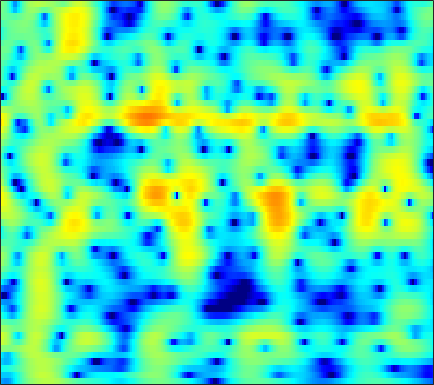

The table this chart was drawn from, first rows:
-10.529, -11.255, -11.816, -11.546, -10.762, -9.2473, -7.5692, -6.346, -4.8397, -3.4987, -2.3249, -1.5476, -0.63488, 0.14848, 0.65637, 1.2354, 1.7087, 1.9983, 2.3014, 2.5124, 2.6339, 2.6676, 2.638, 2.5256
-8.689, -8.759, -8.887, -8.877, -8.648, -7.948, -6.837, -5.835, -4.426, -3.055, -1.791, -0.9324, 0.08399, 0.9525, 1.508, 2.126, 2.605, 2.876, 3.119, 3.228, 3.202, 3.091, 2.82, 2.4
-5.758, -5.576, -5.291, -4.936, -4.617, -4.112, -3.517, -3.021, -2.308, -1.564, -0.8173, -0.273, 0.4114, 1.029, 1.438, 1.899, 2.258, 2.455, 2.619, 2.666, 2.593, 2.458, 2.168, 1.752
-8.361, -9.117, -9.775, -9.66, -8.999, -7.615, -6.027, -4.859, -3.416, -2.138, -1.029, -0.3049, 0.5258, 1.212, 1.635, 2.083, 2.403, 2.563, 2.675, 2.679, 2.58, 2.444, 2.188, 1.854
-6.459, -7.791, -9.327, -9.649, -8.794, -6.887, -4.893, -3.539, -1.971, -0.6684, 0.3945, 1.047, 1.745, 2.262, 2.54, 2.77, 2.844, 2.802, 2.621, 2.305, 1.871, 1.487, 0.9232, 0.3538
0.5905, 0.322, 0.02154, -0.1622, -0.2015, -0.1175, 0.09975, 0.3333, 0.7211, 1.168, 1.639, 1.976, 2.368, 2.659, 2.786, 2.802, 2.612, 2.316, 1.689, 0.7605, -0.5114, -1.72, -3.75, -6.343
3.572, 3.132, 2.372, 1.423, 0.5999, -0.6037, -1.798, -2.494, -2.77, -2.134, -0.9354, 0.041, 1.218, 2.132, 2.607, 2.942, 2.931, 2.695, 2.079, 1.113, -0.1969, -1.411, -3.344, -5.559
4.09, 3.586, 2.67, 1.416, 0.203, -1.854, -4.488, -6.667, -8.103, -6.024, -3.072, -1.228, 0.6557, 1.98, 2.66, 3.204, 3.387, 3.306, 2.922, 2.227, 1.218, 0.2586, -1.301, -3.226
1.529, 1.271, 0.857, 0.3714, -0.01901, -0.5057, -0.8553, -0.9752, -0.915, -0.603, -0.08532, 0.3825, 1.019, 1.575, 1.906, 2.214, 2.353, 2.328, 2.103, 1.648, 0.9727, 0.3495, -0.6045, -1.701
-1.127, -1.449, -1.885, -2.256, -2.455, -2.564, -2.456, -2.216, -1.711, -1.062, -0.3434, 0.199, 0.8838, 1.485, 1.866, 2.266, 2.515, 2.59, 2.54, 2.33, 1.961, 1.592, 0.993, 0.2939
-4.107, -5.062, -6.579, -8.262, -9.464, -10.35, -9.583, -8.144, -5.913, -3.816, -2.009, -0.8494, 0.4579, 1.53, 2.197, 2.892, 3.354, 3.563, 3.679, 3.632, 3.405, 3.097, 2.51, 1.763
-7.036, -8.1, -9.833, -12.02, -13.91, -15.84, -14.49, -11.84, -8.357, -5.487, -3.157, -1.694, -0.05672, 1.274, 2.088, 2.943, 3.554, 3.87, 4.101, 4.114, 3.918, 3.633, 3.066, 2.284
-10.74, -11.33, -11.82, -11.88, -11.53, -10.55, -9.21, -8.057, -6.366, -4.606, -2.906, -1.712, -0.2552, 1.003, 1.795, 2.648, 3.305, 3.666, 3.947, 3.976, 3.791, 3.538, 3.034, 2.301
-21.11, -28.68, -23.93, -17.77, -15.01, -12.34, -10.13, -8.593, -6.639, -4.78, -3.027, -1.805, -0.3263, 0.9546, 1.779, 2.69, 3.382, 3.739, 4.01, 4.064, 3.889, 3.608, 3.046, 2.288
-12.29, -13.22, -14.41, -14.82, -14.56, -13.93, -12.69, -11.15, -8.625, -6.072, -3.736, -2.172, -0.3689, 1.109, 2.036, 3.057, 3.791, 4.142, 4.387, 4.423, 4.199, 3.828, 3.105, 2.172
-6.395, -7.637, -9.359, -11.8, -14.47, -19.82, -22.09, -16.11, -10.45, -6.617, -3.745, -2.012, -0.1052, 1.438, 2.379, 3.356, 4.036, 4.392, 4.634, 4.572, 4.251, 3.852, 3.064, 1.935
-2.777, -3.52, -4.467, -5.561, -6.25, -6.697, -6.641, -6.189, -5.109, -3.74, -2.27, -1.196, 0.1226, 1.3, 2.066, 2.874, 3.449, 3.755, 3.958, 3.858, 3.52, 3.14, 2.399, 1.364
-0.3664, -0.9829, -1.883, -2.669, -3.225, -3.878, -4.231, -4.245, -3.915, -3.209, -2.222, -1.373, -0.2091, 0.8719, 1.581, 2.376, 2.981, 3.258, 3.401, 3.34, 3.009, 2.574, 1.806, 0.8726
1.432, 0.6862, -0.4564, -1.746, -2.965, -4.928, -7.056, -8.471, -8.893, -7.105, -4.613, -2.882, -0.8936, 0.7158, 1.671, 2.687, 3.435, 3.77, 3.947, 3.899, 3.531, 3.012, 2.071, 0.7882
1.665, 1.107, 0.07038, -1.427, -2.719, -4.933, -7.99, -10.5, -11.59, -8.685, -5.386, -3.359, -1.24, 0.394, 1.407, 2.482, 3.212, 3.624, 3.982, 3.973, 3.713, 3.347, 2.478, 1.167
-0.126, -0.3445, -0.8877, -1.57, -2.081, -2.878, -3.606, -3.977, -4.192, -3.96, -3.407, -2.831, -1.943, -1.044, -0.3606, 0.5082, 1.225, 1.706, 2.248, 2.528, 2.632, 2.602, 2.321, 1.866
-2.446, -2.413, -2.271, -2.175, -2.37, -2.659, -3.012, -3.392, -3.921, -4.41, -4.777, -4.92, -4.775, -4.143, -3.469, -2.453, -1.277, -0.4978, 0.2891, 1.072, 1.635, 1.895, 2.227, 2.428
-5.399, -4.461, -3.324, -2.636, -2.479, -2.487, -2.936, -3.56, -4.76, -6.616, -9.226, -11.82, -14.65, -12.24, -9.302, -6.226, -3.91, -2.54, -1.243, -0.1644, 0.6838, 1.163, 1.789, 2.331
-6.359, -4.277, -2.393, -1.598, -1.04, -0.9273, -1.292, -1.785, -2.922, -4.547, -6.632, -8.262, -9.735, -8.746, -7.392, -5.387, -3.741, -3.045, -1.948, -1.338, -0.9779, -0.5226, -0.07884, 0.4982
-1.262, -0.3656, 0.6321, 1.127, 1.462, 1.464, 1.26, 0.9261, 0.2767, -0.4795, -1.311, -1.843, -2.467, -2.738, -2.861, -2.879, -2.791, -3.014, -3.181, -3.758, -4.768, -5.502, -6.545, -6.271
2.35, 2.742, 2.744, 3.056, 2.887, 2.668, 2.303, 1.863, 1.239, 0.5107, -0.3237, -0.9579, -1.749, -2.673, -3.163, -3.901, -4.637, -4.687, -5.736, -6.437, -7.862, -10.1, -12.85, -14.84
4.324, 4.213, 4.044, 3.643, 3.262, 2.696, 1.926, 1.352, 0.448, -0.5516, -1.617, -2.551, -3.871, -5.457, -6.783, -8.451, -9.65, -9.714, -8.808, -7.752, -6.829, -6.18, -5.452, -4.423
5.76, 5.283, 4.73, 3.645, 3.035, 1.826, 0.6715, -0.2287, -1.426, -2.569, -3.625, -4.5, -5.89, -7.62, -9.856, -13.69, -24.01, -17.83, -11.74, -7.186, -4.951, -3.243, -2.165, -0.8247
6.364, 5.559, 4.144, 2.586, 1.231, -0.8373, -2.867, -4.63, -6.542, -7.931, -8.207, -7.753, -7.127, -6.404, -6.098, -5.615, -5.186, -4.398, -3.088, -1.566, -0.2017, 0.6768, 1.498, 2.033
4.899, 3.52, 1.431, -1.03, -3.464, -6.342, -10.19, -12.69, -17.5, -28.81, -20.58, -14.47, -9.298, -6.362, -4.431, -2.85, -1.027, -0.4452, 1.047, 1.7, 2.743, 2.999, 3.547, 3.442
2.242, 0.8461, -1.65, -4.79, -7.791, -13.71, -23.76, -29.15, -19.32, -14.95, -12.1, -9.842, -7.197, -4.667, -3.165, -1.316, 0.02442, 1.049, 1.948, 2.792, 3.245, 3.542, 3.629, 3.592
0.7942, -0.2371, -2.362, -4.204, -6.132, -8.063, -9.781, -10.18, -9.686, -8.398, -6.74, -5.472, -3.797, -2.226, -1.19, 0.1277, 1.134, 1.88, 2.515, 3.095, 3.284, 3.424, 3.257, 3.052
-0.08514, -1.17, -2.469, -3.833, -4.508, -5.282, -5.468, -5.439, -4.911, -4.169, -3.132, -2.352, -1.213, -0.1782, 0.5821, 1.438, 2.231, 2.65, 3.104, 3.33, 3.365, 3.235, 2.876, 2.252
-1.539, -3.164, -4.979, -6.929, -7.445, -7.565, -6.433, -5.504, -4.099, -2.795, -1.598, -0.7301, 0.279, 1.217, 1.836, 2.554, 3.144, 3.428, 3.735, 3.738, 3.689, 3.348, 2.864, 1.877
-2.645, -4.823, -8.953, -16.5, -28.92, -15.13, -9.463, -6.916, -4.529, -2.758, -1.36, -0.4601, 0.585, 1.481, 2.054, 2.721, 3.188, 3.5, 3.712, 3.813, 3.631, 3.436, 2.853, 2.125
-1.14, -2.584, -4.144, -5.811, -6.357, -6.381, -5.734, -4.911, -3.907, -2.879, -1.92, -1.282, -0.4056, 0.3508, 0.9054, 1.504, 2.069, 2.396, 2.709, 2.936, 2.893, 2.866, 2.53, 2.155
0.7878, 0.165, -1.14, -1.966, -2.779, -3.347, -3.81, -3.969, -4.025, -3.826, -3.459, -3.028, -2.428, -1.653, -1.087, -0.2794, 0.4439, 0.9064, 1.428, 1.731, 2.055, 2.051, 2.163, 1.98
2.916, 2.129, 0.8449, -0.5894, -1.607, -3.173, -4.475, -5.488, -6.361, -6.981, -7.096, -6.791, -5.981, -4.719, -3.702, -2.245, -1.145, -0.367, 0.38, 0.8895, 1.279, 1.408, 1.605, 1.7
5.399, 4.169, 2.685, 0.5963, -1.35, -4.207, -7.868, -10.27, -12.91, -14.24, -15.7, -17.11, -14.1, -9.676, -6.554, -3.966, -1.726, -0.9219, 0.04151, 0.4733, 0.2729, 0.3755, -0.02809, 0.2795
7.416, 6.299, 4.556, 2.568, 0.1228, -3.312, -8.394, -14.19, -18.12, -14.74, -13.36, -13.17, -10.82, -6.871, -4.435, -2.071, -0.2018, 0.1726, 0.5777, 0.1168, -1.652, -2.952, -6.48, -7.378
6.241, 5.623, 4.502, 2.911, 2.079, 0.2327, -1.371, -2.31, -3.331, -3.54, -3.29, -2.904, -1.973, -1.036, -0.2568, 0.6568, 0.8866, 1.243, 0.733, -0.4187, -1.759, -3.874, -6.819, -7.659
2.412, 1.964, 1.635, 1.145, 0.92, 0.6944, 0.3545, 0.2596, 0.2176, 0.2235, 0.364, 0.61, 0.8704, 1.143, 1.366, 1.456, 1.377, 1.312, 0.8565, 0.1672, -0.5185, -1.116, -1.859, -2.242
-3.884, -4.124, -3.871, -2.433, -1.994, -0.891, -0.06952, 0.3436, 0.9273, 1.363, 1.731, 1.935, 2.119, 2.241, 2.179, 1.995, 1.834, 1.327, 0.8499, 0.4431, -0.313, -0.6662, -0.9236, -1.369
-19.79, -23.08, -11.34, -6.446, -4.316, -2.336, -0.7419, 0.1168, 1.052, 1.838, 2.415, 2.693, 2.964, 3.006, 2.88, 2.561, 1.945, 1.319, 0.317, -0.8646, -1.959, -2.64, -2.997, -2.671
-5.683, -5.898, -5.816, -4.587, -3.377, -2.348, -1.149, -0.2337, 0.8071, 1.756, 2.535, 3.021, 3.422, 3.536, 3.478, 3.091, 2.171, 1.342, -0.3403, -3.205, -7.346, -11.34, -14.07, -7.649
-2.397, -3.042, -3.687, -4.582, -4.857, -4.752, -4.087, -2.994, -1.418, 0.08532, 1.399, 2.192, 2.953, 3.417, 3.534, 3.348, 2.852, 2.22, 0.8817, -0.7976, -2.781, -4.224, -4.77, -3.515
-2.353, -3.686, -5.531, -8.395, -12.53, -20.23, -15, -9.92, -5.622, -2.808, -0.7969, 0.3261, 1.515, 2.339, 2.709, 2.975, 3.048, 2.896, 2.482, 2.039, 1.643, 1.321, 1.052, 1.047
-2.54, -3.268, -4.95, -6.905, -7.98, -9.127, -8.812, -7.703, -5.776, -4.008, -2.463, -1.407, -0.2607, 0.6684, 1.261, 1.873, 2.225, 2.385, 2.568, 2.564, 2.465, 2.445, 2.401, 2.268
-1.978, -2.229, -3.081, -4.09, -4.564, -5.157, -5.616, -5.759, -5.528, -4.992, -4.125, -3.267, -2.152, -1.073, -0.2987, 0.5218, 1.053, 1.383, 1.752, 1.892, 1.923, 2.028, 2.166, 2.224
-1.067, -1.318, -1.762, -2.447, -3.262, -4.386, -5.78, -7.113, -8.977, -9.74, -8.404, -6.741, -4.413, -2.536, -1.454, -0.4528, 0.1867, 0.4885, 0.5978, 0.5606, 0.4822, 0.4838, 0.6915, 1.161
-0.6641, -0.7917, -0.9074, -1.25, -1.803, -3.118, -5.06, -7.1, -11.3, -15.88, -11.58, -7.808, -4.463, -2.342, -1.345, -0.4643, -0.1124, -0.2919, -1.024, -2.173, -3.624, -4.769, -5.032, -3.057
-2.523, -1.809, -1.329, -1.202, -1.21, -1.542, -2.156, -2.74, -3.34, -3.537, -3.18, -2.661, -1.829, -1.108, -0.7122, -0.525, -0.7704, -1.285, -2.389, -4.307, -7.51, -11.2, -13.33, -7.444
-4.883, -3.612, -2.558, -1.905, -1.621, -1.313, -1.179, -1.151, -1.149, -1.107, -1.014, -0.9409, -0.8319, -0.7876, -0.821, -1.07, -1.522, -1.934, -2.569, -3.269, -3.85, -4.162, -3.795, -2.669
-4.848, -3.88, -2.753, -1.93, -1.547, -1.145, -0.8401, -0.6406, -0.4812, -0.3848, -0.3415, -0.3323, -0.429, -0.6564, -0.953, -1.45, -2.063, -2.545, -3.287, -3.838, -3.965, -3.645, -2.91, -1.815
-3.011, -2.481, -1.881, -1.426, -1.145, -0.9261, -0.7315, -0.5822, -0.3483, -0.134, 0.02437, 0.08001, 0.005519, -0.2839, -0.6847, -1.457, -2.579, -3.724, -5.678, -7.852, -8.975, -7.985, -5.605, -3.104
-1.186, -1.119, -1.279, -1.607, -1.829, -2.127, -2.267, -2.196, -1.745, -1.079, -0.4145, -0.04092, 0.2816, 0.3034, 0.115, -0.5427, -1.748, -3.225, -5.888, -9.963, -14.05, -11.23, -6.306, -2.857
-0.4126, -0.7894, -1.667, -3.075, -4.658, -7.177, -9.499, -9.408, -6.936, -4.171, -2.053, -0.8593, 0.2434, 0.8905, 1.112, 1.06, 0.6671, 0.2065, -0.5339, -1.204, -1.498, -1.299, -0.6724, 0.1781
-0.06576, -0.6642, -1.742, -3.344, -4.886, -7.969, -11.33, -11.5, -8.086, -4.773, -2.33, -0.9276, 0.4527, 1.418, 1.884, 2.286, 2.457, 2.538, 2.421, 2.207, 1.974, 1.713, 1.477, 1.208
